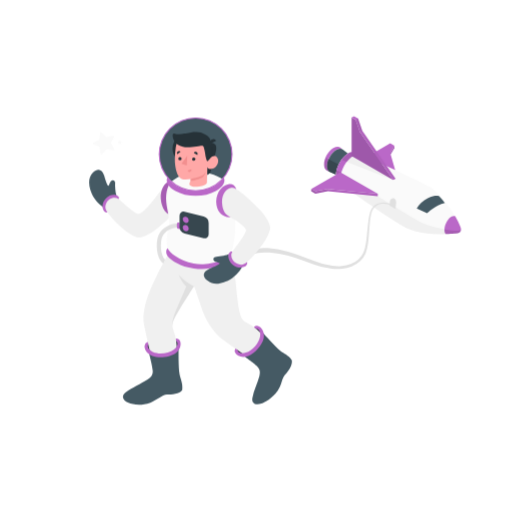
t = 0.00 s
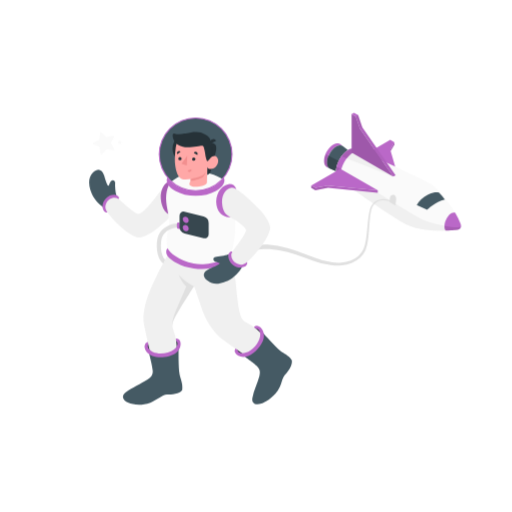
t = 0.50 s
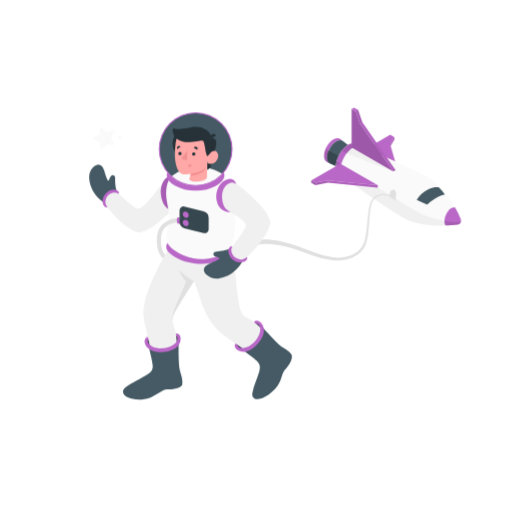
t = 1.25 s
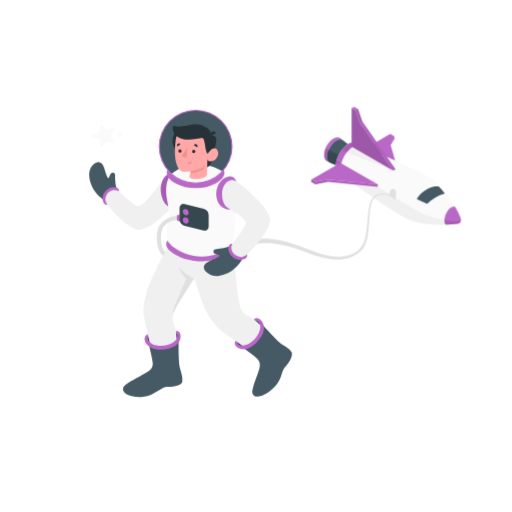
t = 1.63 s
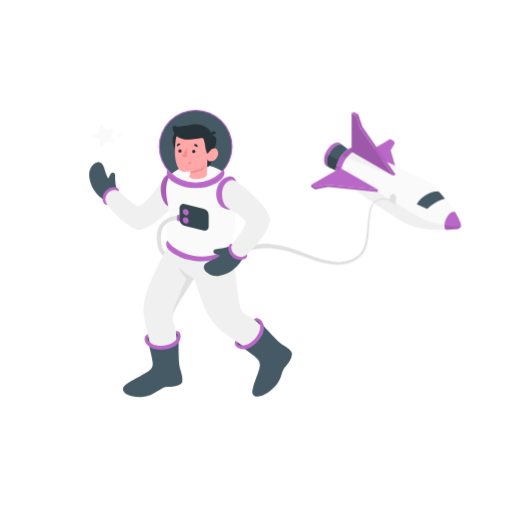
t = 2.38 s
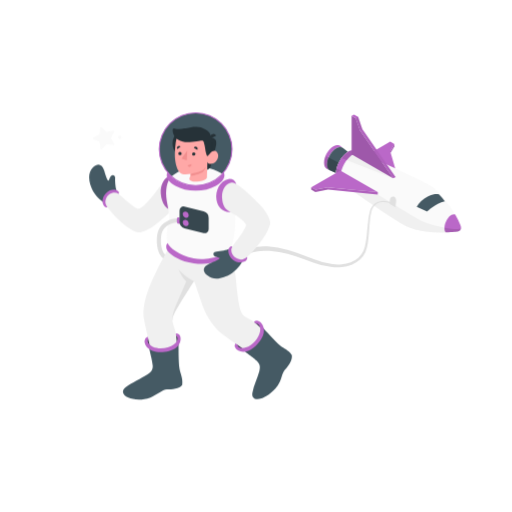
t = 2.75 s

The animated SVG that drew these frames (rendered in a browser with its animation timeline set to each time). Animation: 1 CSS @keyframes rule; one cycle of 3.50 s, repeats indefinitely.

<svg class="animated" id="freepik_stories-astronaut" xmlns="http://www.w3.org/2000/svg" viewBox="0 0 500 500" version="1.1" xmlns:xlink="http://www.w3.org/1999/xlink" xmlns:svgjs="http://svgjs.com/svgjs"><style>svg#freepik_stories-astronaut:not(.animated) .animable {opacity: 0;}svg#freepik_stories-astronaut.animated #freepik--Spaceship--inject-71 {animation: 3s Infinite  linear floating;animation-delay: 0s;}svg#freepik_stories-astronaut.animated #freepik--Character--inject-71 {animation: 3s Infinite  linear floating;animation-delay: 0.5s;}            @keyframes floating {                0% {                    opacity: 1;                    transform: translateY(0px);                }                50% {                    transform: translateY(-10px);                }                100% {                    opacity: 1;                    transform: translateY(0px);                }            }        .animator-hidden { display: none; }</style><g id="freepik--Space--inject-71" style="transform-origin: 251.833px 248.889px 0px;" class="animable animator-hidden"><path id="freepik--Background--inject-71" d="M312,53.15C169.18,14.08,75.28,37.37,39.88,88.33,11.45,129.26,26,164.76,62.6,232.77s4.64,107.41-6.47,165.13C44,461.22,141.43,475.29,230.8,456.53S484.91,355.78,478.58,215C474.52,124.57,389.22,74.26,312,53.15Z" style="fill: rgb(38, 50, 56); transform-origin: 251.833px 248.889px 0px;" class="animable"></path></g><g id="freepik--Stars--inject-71" style="transform-origin: 253.045px 248.918px 0px;" class="animable animator-hidden"><g id="freepik--stars--inject-71" style="transform-origin: 253.045px 248.918px 0px;" class="animable"><path d="M151.52,73.1A1.56,1.56,0,1,1,150,71.54,1.56,1.56,0,0,1,151.52,73.1Z" style="fill: rgb(240, 240, 240); transform-origin: 149.96px 73.0995px 0px;" id="elmoc6qex1je" class="animable"></path><path d="M157.93,73.88A.91.91,0,1,1,157,73,.91.91,0,0,1,157.93,73.88Z" style="fill: rgb(250, 250, 250); transform-origin: 157.02px 73.9098px 0px;" id="elpe5o1mo7lmb" class="animable"></path><path d="M402.6,276.41a1.58,1.58,0,0,1,2.21-.16,1.56,1.56,0,1,1-2.21.16Z" style="fill: rgb(240, 240, 240); transform-origin: 403.784px 277.43px 0px;" id="eluog544epl3l" class="animable"></path><path d="M398.27,271.62a.92.92,0,0,1,1.29-.09.9.9,0,0,1,.09,1.28.92.92,0,0,1-1.29.09A.9.9,0,0,1,398.27,271.62Z" style="fill: rgb(250, 250, 250); transform-origin: 398.96px 272.215px 0px;" id="el9j8deieqgkm" class="animable"></path><path d="M102.91,417.19a1.27,1.27,0,1,1-1.79,0A1.28,1.28,0,0,1,102.91,417.19Z" style="fill: rgb(250, 250, 250); transform-origin: 102.015px 418.093px 0px;" id="elcfe83zj2njs" class="animable"></path><path d="M114.64,422.74a2.07,2.07,0,1,1-2.93.05A2.07,2.07,0,0,1,114.64,422.74Z" style="fill: rgb(250, 250, 250); transform-origin: 113.2px 424.227px 0px;" id="elkenxj4duycl" class="animable"></path><path d="M338.2,365.47a2.08,2.08,0,1,1-2.08-2.07A2.08,2.08,0,0,1,338.2,365.47Z" style="fill: rgb(250, 250, 250); transform-origin: 336.12px 365.48px 0px;" id="elilbpi9qro2q" class="animable"></path><path d="M332,371.13a1.24,1.24,0,1,1-1.23-1.24A1.24,1.24,0,0,1,332,371.13Z" style="fill: rgb(250, 250, 250); transform-origin: 330.76px 371.13px 0px;" id="elndr7y13osth" class="animable"></path><path d="M328.5,363.4a1,1,0,1,1-1-1A1,1,0,0,1,328.5,363.4Z" style="fill: rgb(250, 250, 250); transform-origin: 327.5px 363.4px 0px;" id="elg89pmyy84fu" class="animable"></path><path d="M266.4,102.29a1.28,1.28,0,1,1-1.28-1.27A1.27,1.27,0,0,1,266.4,102.29Z" style="fill: rgb(250, 250, 250); transform-origin: 265.12px 102.3px 0px;" id="elfqkt3xwvtya" class="animable"></path><path d="M272.37,85.65l2.87,2.82,3.95-.76a.46.46,0,0,1,.49.66l-1.8,3.6,1.94,3.52a.46.46,0,0,1-.47.68l-4-.61-2.76,2.94a.45.45,0,0,1-.78-.24l-.66-4-3.64-1.71a.45.45,0,0,1,0-.82l3.57-1.85.51-4A.45.45,0,0,1,272.37,85.65Z" style="fill: rgb(250, 250, 250); transform-origin: 273.562px 92.0743px 0px;" id="el02rdoie4aai1" class="animable"></path><path d="M282.15,279.05l.44,3.09,2.79,1.37a.35.35,0,0,1,0,.64l-2.79,1.38-.45,3.08a.35.35,0,0,1-.6.19l-2.18-2.23-3.06.53a.36.36,0,0,1-.38-.52l1.45-2.75-1.45-2.76a.36.36,0,0,1,.38-.51l3.07.53,2.17-2.23A.36.36,0,0,1,282.15,279.05Z" style="fill: rgb(250, 250, 250); transform-origin: 280.734px 283.831px 0px;" id="elx16g10l7lw" class="animable"></path></g></g><g id="freepik--Spaceship--inject-71" style="transform-origin: 338.565px 188.079px 0px;" class="animable animator-active"><g id="freepik--spaceship--inject-71" style="transform-origin: 338.565px 188.079px 0px;" class="animable"><g id="freepik--spaceship--inject-71" style="transform-origin: 377.07px 171.045px 0px;" class="animable"><polygon points="389.22 177.45 352.66 156.34 381.09 139.92 385.16 142.27 381.09 149.3 389.22 177.45" style="fill: rgb(186, 104, 200); transform-origin: 370.94px 158.685px 0px;" id="elu2ndd74vkg" class="animable"></polygon><polygon points="385.16 142.27 385.16 144.61 381.55 150.87 381.09 149.3 385.16 142.27" style="fill: rgb(186, 104, 200); transform-origin: 383.125px 146.57px 0px;" id="elmcbg5wsr4i" class="animable"></polygon><g id="elvrsa7fgccp"><polygon points="385.16 142.27 385.16 144.61 381.55 150.87 381.09 149.3 385.16 142.27" style="opacity: 0.1; transform-origin: 383.125px 146.57px 0px;" class="animable"></polygon></g><path d="M335,146.11c-1.65-1.19-4-1.14-6.71.42-4.93,2.9-8.89,9.88-8.84,15.6,0,2.6.87,4.5,2.25,5.5l-2.21-1h0c-1.83-.88-3-3-3-6.06,0-5.87,4-13,9.08-16,2.82-1.65,5.34-1.66,7-.33Z" style="fill: rgb(186, 104, 200); transform-origin: 325.745px 155.457px 0px;" id="elm40fk9ocp4g" class="animable"></path><path d="M343.78,152.94l-10.44,19.81-9.9-4.36-1.71-.76c-1.38-1-2.23-2.9-2.25-5.5-.05-5.72,3.91-12.7,8.84-15.6,2.66-1.56,5.06-1.61,6.71-.42l.34.27Z" style="fill: rgb(69, 90, 100); transform-origin: 331.63px 159.016px 0px;" id="el7iju8917tzg" class="animable"></path><path d="M336.15,167.42l-.75-4.26-14.48-7.63a16.89,16.89,0,0,0-1.44,6.6c0,2.6.87,4.5,2.25,5.5l1.71.76,9.9,4.36Z" style="fill: rgb(55, 71, 79); transform-origin: 327.815px 164.14px 0px;" id="ellpplqvpnnkd" class="animable"></path><path d="M449.69,221.56a90.68,90.68,0,0,0-9.51-17.25c-6.46-9.12-14.68-18.26-18.88-21-8.09-5.33-73-34.77-73-34.77h0c-2.17-1-5-.7-8.15,1.14-6.7,3.93-12.08,13.42-12,21.2,0,3.55,1.2,6.11,3.09,7.49h0s50.22,36.78,67.6,45c8.07,3.81,19,5,28.39,5.24l1,0a149.46,149.46,0,0,0,18.58-.86v0a3.84,3.84,0,0,0,3.39-3.83A7.45,7.45,0,0,0,449.69,221.56Z" style="fill: rgb(250, 250, 250); transform-origin: 389.175px 188.303px 0px;" id="el3pd1vb54cq6" class="animable"></path><path d="M340.18,149.67a22.88,22.88,0,0,0-6.71,6.32L384,175.77l2.31-1.34-44.25-25.68A14.76,14.76,0,0,0,340.18,149.67Z" style="fill: rgb(240, 240, 240); transform-origin: 359.89px 162.26px 0px;" id="elz38d1j20sp" class="animable"></path><path d="M446.83,227.72a3.84,3.84,0,0,0,3.32-3.09c-4.43,2.4-27.83-2.34-36.56-6.34-6.88-3.15-44.68-26.77-44.68-26.77l-36.56-23.45-3.58-2.1a20,20,0,0,0-.61,4.9c0,3.55,1.2,6.11,3.09,7.49h0s50.22,36.78,67.6,45c8.07,3.81,19,5,28.39,5.24l1,0a149.46,149.46,0,0,0,18.58-.86Z" style="fill: rgb(240, 240, 240); transform-origin: 389.155px 197.295px 0px;" id="el7tcfylca4yf" class="animable"></path><path d="M352.58,150.45c-2.1-.52-4.66,0-7.42,1.59-7,4.12-12.65,14.05-12.59,22.19a10.87,10.87,0,0,0,1.8,6.42l-3.13-2.28h0c-1.89-1.38-3.06-3.94-3.09-7.49-.06-7.78,5.32-17.27,12-21.2,3.13-1.84,6-2.12,8.15-1.14h0Z" style="fill: rgb(186, 104, 200); transform-origin: 340.365px 164.317px 0px;" id="elnld4txcnyx" class="animable"></path><g id="ely0ja3ctv2be"><path d="M342.06,148.75a14.76,14.76,0,0,0-1.88.92,22.88,22.88,0,0,0-6.71,6.32l5.16,2a23.79,23.79,0,0,1,6.53-6c.46-.26.91-.49,1.35-.7Z" style="opacity: 0.1; transform-origin: 339.99px 153.37px 0px;" class="animable"></path></g><g id="elqksv8h5z4mq"><path d="M333.4,180l1,.7a11,11,0,0,1-1.79-6.42,21.26,21.26,0,0,1,.75-5.54l-1-.62-3.58-2.1c-.08.35-.16.7-.23,1.06l-.06.34c-.05.3-.1.6-.14.89s0,.42-.07.64,0,.43-.07.65c0,.45-.05.89,0,1.32,0,3.55,1.2,6.11,3.09,7.49h0Z" style="opacity: 0.1; transform-origin: 331.294px 173.36px 0px;" class="animable"></path></g><polygon points="332.35 168.06 368.91 189.17 320.16 184.48 307.98 186.83 303.92 184.48 332.35 168.06" style="fill: rgb(186, 104, 200); transform-origin: 336.415px 178.615px 0px;" id="elibjova8gszn" class="animable"></polygon><polygon points="303.92 184.48 303.92 186.83 307.98 189.17 320.16 186.83 368.91 191.52 368.91 189.17 320.16 184.48 307.98 186.83 303.92 184.48" style="fill: rgb(186, 104, 200); transform-origin: 336.415px 188px 0px;" id="elh2otn84o6jk" class="animable"></polygon><polygon points="343.38 152.32 384 175.77 351.5 128.87 347.44 117.14 343.38 114.79 343.38 152.32" style="fill: rgb(186, 104, 200); transform-origin: 363.69px 145.28px 0px;" id="elxquonrtgf8e" class="animable"></polygon><g id="elo0z1x293p1c"><polygon points="343.38 152.32 384 175.77 351.5 128.87 347.44 117.14 343.38 114.79 343.38 152.32" style="opacity: 0.15; transform-origin: 363.69px 145.28px 0px;" class="animable"></polygon></g><polygon points="345.69 113.46 343.38 114.79 347.44 117.14 351.5 128.87 384 175.77 386.31 174.43 353.82 127.53 349.75 115.8 345.69 113.46" style="fill: rgb(186, 104, 200); transform-origin: 364.845px 144.615px 0px;" id="el3wp92bjetay" class="animable"></polygon><path d="M450.22,223.89a7.45,7.45,0,0,0-.53-2.33,82.15,82.15,0,0,0-5.15-10.39c-6.58-2-13,12.19-9.35,17.38,6.85-.21,11.63-.81,11.63-.81v0A3.84,3.84,0,0,0,450.22,223.89Z" style="fill: rgb(186, 104, 200); transform-origin: 442.175px 219.764px 0px;" id="elddfcm42l14u" class="animable"></path><g id="el9m7i79m7rww"><polygon points="349.75 115.8 347.44 117.14 351.5 128.87 353.82 127.53 349.75 115.8" style="opacity: 0.1; transform-origin: 350.63px 122.335px 0px;" class="animable"></polygon></g><g id="ele1k4tzijfu7"><polygon points="353.82 127.53 386.31 174.43 384 175.77 351.5 128.87 353.82 127.53" style="opacity: 0.05; transform-origin: 368.905px 151.65px 0px;" class="animable"></polygon></g><g id="elxfaidcslc8c"><polygon points="303.92 184.48 307.98 186.83 307.98 189.17 303.92 186.83 303.92 184.48" style="opacity: 0.15; transform-origin: 305.95px 186.825px 0px;" class="animable"></polygon></g><g id="elpop41hwj4as"><polygon points="320.16 186.83 320.16 184.48 368.91 189.17 368.91 191.52 320.16 186.83" style="opacity: 0.05; transform-origin: 344.535px 188px 0px;" class="animable"></polygon></g><g id="elexbd5ohbbn5"><polygon points="320.16 184.48 307.98 186.83 307.98 189.17 320.16 186.83 320.16 184.48" style="opacity: 0.1; transform-origin: 314.07px 186.825px 0px;" class="animable"></polygon></g><g id="elt1s6hafcg0k"><path d="M447.69,227.51l.4-.17.23-.13.32-.21.22-.17.27-.26.19-.2.22-.3.15-.23a2.26,2.26,0,0,0,.17-.35,2.56,2.56,0,0,0,.11-.24,3.28,3.28,0,0,0,.18-.61h0c-2.15,1.16-8.76.65-16-.65a7.44,7.44,0,0,0,1,4.57h0l1.06,0h.34l1-.05h.17l3.1-.18h.06l.93-.07h0l3-.25H445l1.24-.13h.14l.19,0h.09l.17,0v0a2.9,2.9,0,0,0,.65-.14Z" style="opacity: 0.1; transform-origin: 442.13px 226.275px 0px;" class="animable"></path></g><g id="el129kfn1wxsz"><path d="M317.94,154a17.27,17.27,0,0,0-1.42,6.62c0,3.08,1.18,5.18,3,6.06h0l2.21,1c-1.38-1-2.23-2.9-2.25-5.5a16.89,16.89,0,0,1,1.44-6.6Z" style="opacity: 0.1; transform-origin: 319.125px 160.84px 0px;" class="animable"></path></g><path d="M428.88,191.52s-4.34-1.42-11.23,2.06A26.07,26.07,0,0,0,407,203.53l10.18,4.69s7.64-7.67,17.23-9.95A42.57,42.57,0,0,0,428.88,191.52Z" style="fill: rgb(69, 90, 100); transform-origin: 420.705px 199.727px 0px;" id="eld9tmltj0974" class="animable"></path><path d="M386.31,204a22,22,0,0,1,.38-4.31c.45-2.36.09-4.85-1.53-5.79s-3.78.06-4.28,2.38a23.74,23.74,0,0,0-.47,4.26Z" style="fill: rgb(224, 224, 224); transform-origin: 383.639px 198.775px 0px;" id="elti957pp9ui" class="animable"></path></g><path id="freepik--Cable--inject-71" d="M380.92,200.14l-.54-.22a12.17,12.17,0,0,0-1.53-.51,15.45,15.45,0,0,0-6.12-.46,11.86,11.86,0,0,0-7.94,4.64l-.42.55-.11.14,0,0s0-.07,0,0l0,.08-.18.32c-.22.44-.5.88-.68,1.33a20.47,20.47,0,0,0-.89,2.83,51.74,51.74,0,0,0-1.12,6.56c-.52,4.65-.8,9.73-1.24,15.13-.25,2.7-.48,5.48-.94,8.32A38.59,38.59,0,0,1,357,247.5a22,22,0,0,1-5.43,7.65,25.29,25.29,0,0,1-8.15,5,34,34,0,0,1-9.38,2.28,49.7,49.7,0,0,1-9.68.06,72.78,72.78,0,0,1-18.54-4.59c-5.79-2.21-11.45-4.27-17-6a125.8,125.8,0,0,0-16.19-4.12c-1.29-.29-2.59-.41-3.85-.6s-2.52-.35-3.75-.41-2.44-.21-3.62-.24h-3.49a52.14,52.14,0,0,0-12.19,1.65l-2.57.67-2.31.86-2.13.78c-.66.3-1.27.62-1.86.9-1.17.6-2.25,1.05-3.12,1.58l-2.2,1.36-1.84,1.13-2.79-4.15,2-1.2,2.44-1.44c1-.55,2.16-1,3.46-1.66.65-.29,1.33-.63,2.06-.93l2.35-.83,2.56-.88,2.82-.68a56.62,56.62,0,0,1,13.24-1.52l3.73.08c1.26.07,2.53.23,3.83.34s2.61.3,3.94.52,2.68.38,4,.7a130,130,0,0,1,16.6,4.58c5.62,1.9,11.35,4.12,17.07,6.44a69.84,69.84,0,0,0,17.63,4.77,47,47,0,0,0,9.1.12,31.33,31.33,0,0,0,8.73-1.92,23,23,0,0,0,7.48-4.41,19.41,19.41,0,0,0,5-6.74,36.5,36.5,0,0,0,2.2-8.1c.5-2.75.8-5.49,1.1-8.16.55-5.35.92-10.45,1.55-15.15a52.45,52.45,0,0,1,1.29-6.73,22,22,0,0,1,1.07-3.11c.21-.49.49-.89.72-1.33l.19-.32,0-.08.06-.09,0,0,.12-.15.46-.59a13.41,13.41,0,0,1,4.29-3.55,13,13,0,0,1,4.53-1.36,16.35,16.35,0,0,1,6.51.62,11.62,11.62,0,0,1,1.63.58l.53.23Z" style="fill: rgb(224, 224, 224); transform-origin: 304.055px 230.267px 0px;" class="animable"></path></g></g><g id="freepik--Character--inject-71" style="transform-origin: 186.082px 254.913px 0px;" class="animable"><g id="freepik--character--inject-71" style="transform-origin: 186.082px 254.913px 0px;" class="animable"><path d="M157,331.56c-6.65,1.39-13.44,2.59-14.13,6.53s5.12,11.38,18.34,8.23,14.25-8.07,13.38-11.73S162.25,330.46,157,331.56Z" style="fill: rgb(38, 50, 56); transform-origin: 158.817px 339.058px 0px;" id="elhzshgz3hf6q" class="animable"></path><path d="M251.06,319.64c-3.63-.26-9.41,6.29-13.59,11.4s-7.74,10.23-6.55,12.31,5.55,6.73,14.29.62,11.23-14.21,11.06-17.84S254.17,319.87,251.06,319.64Z" style="fill: rgb(38, 50, 56); transform-origin: 243.483px 333.32px 0px;" id="el8qpaokbpqlo" class="animable"></path><path d="M169.49,312.73a12.27,12.27,0,0,0-.09,9.64c5.38,13.12,3.17,34.85,3,46.71C161.58,377.45,153,370.5,153,370.5s-12.46-50.8-12.86-57c-.59-9.38,2.55-22,8.4-34.73a322.38,322.38,0,0,1,14.93-29.24l61.46,4A82.48,82.48,0,0,1,230,273.9c1.23,11.14,2,25.23,5,34.33a12.27,12.27,0,0,0,6.42,7.2c12.8,6.1,25.77,23.67,33.65,32.53-2.42,13.5-13.48,14.16-13.48,14.16s-43.38-29.23-47.84-33.56C207,322,200.6,312.79,196.36,299.41s-6.82-19.93-6.82-19.93S173.38,304,169.49,312.73Z" style="fill: rgb(240, 240, 240); transform-origin: 207.57px 311.369px 0px;" id="eldk4atqd9bei" class="animable"></path><path d="M145.35,344s3.63,14,3.8,17.94c.14,3.3-.85,5.9-5.09,8.63-6.09,3.92-15.48,8.09-21.54,12.72-3.87,3-3.31,7.36,2.91,10,3.82,1.6,11.7,3.41,21.37,0,5.27-1.85,11.73-7.69,16.22-7.95s12.31-.56,14.92-4.63c.87-6.36-1.93-11.34-2.61-15.58-1.14-7-.88-21.07-.94-25.35,0,0-3.75,5.64-14,7S145.35,344,145.35,344Z" style="fill: rgb(69, 90, 100); transform-origin: 149.092px 367.503px 0px;" id="el0whaabjgtnu" class="animable"></path><path d="M173.33,335c.25,2.16-.78,4.33-3.44,6.31-5.32,3.94-14.56,5-20.64,2.37-2.81-1.21-4.45-3-4.88-5,0,0-.32-1.61.45-2.29l-.64-2.78a5,5,0,0,0-3,4.29c-.1,2.11,1,7.17,7.6,9.68s17.57,1.23,23-2.91c4.93-3.77,5.1-9.21,4.13-11.41a4.39,4.39,0,0,0-4.19-2.75l.42,2.63A2.46,2.46,0,0,1,173.33,335Z" style="fill: rgb(186, 104, 200); transform-origin: 158.776px 339.686px 0px;" id="el07rrj7q4o7vx" class="animable"></path><path d="M237.53,347.13s10.89,7.86,13.68,10.69c2.32,2.36,3.32,5,2,9.82-1.9,7-5.33,13.39-6.73,20.89-.89,4.79,2.48,7.68,8.83,5.44,3.91-1.37,9.67-4.31,15.86-12.47,3.93-5.18,4-12.33,7.15-15.54s7.46-9.47,6.67-14.24c-3.61-5.31-7.73-6.32-11.08-9-5.56-4.46-14.77-15-17.68-18.18,0,0,1,6.69-5.73,14.55S237.53,347.13,237.53,347.13Z" style="fill: rgb(69, 90, 100); transform-origin: 261.307px 359.641px 0px;" id="elwwtm9pv05ql" class="animable"></path><path d="M252.27,321.71c1.63,1.43,2.32,3.73,1.67,7-1.3,6.5-7.45,13.48-13.72,15.6-2.91,1-5.33.75-7-.43,0,0-1.33-.95-1.21-2l-2.38-1.66a5.07,5.07,0,0,0,.68,5.21c1.35,1.62,5.55,4.65,12.14,2.09s13.86-10.86,15.11-17.57c1.13-6.1-2.39-10.25-4.59-11.24a4.53,4.53,0,0,0-5.05.7l2.27,1.76A2.25,2.25,0,0,1,252.27,321.71Z" style="fill: rgb(186, 104, 200); transform-origin: 243.489px 333.374px 0px;" id="el120s90g31tej" class="animable"></path><path d="M174.35,268.19s3.56,8.11,7.6,11.59c0,0-7.17,16.84-10.69,25s-2.78,13.36-2.78,13.36h0a12.19,12.19,0,0,1,1-5.44c3.89-8.77,20-33.25,20-33.25S182.4,276.66,174.35,268.19Z" style="fill: rgb(224, 224, 224); transform-origin: 178.948px 293.165px 0px;" id="el0nudlq9n0r1" class="animable"></path><path d="M113.68,190.56c-.66-1.3-1.49-7.83-1.23-11.44.23-3.08-2.57-4.39-4.39-1.89s-1.39,4.62-2.34,4.14-2.65-5.08-3.78-9.29c-1-3.79-4.75-10.07-11.16-3.57s-3,16.3-.82,21.4,8.65,11.66,12.71,13.49Z" style="fill: rgb(69, 90, 100); transform-origin: 100.38px 184.547px 0px;" id="elm7spbfxeae8" class="animable"></path><path d="M115.92,194.34c1.1-1.93-1.36-4-4-4.19a11.26,11.26,0,0,0-8.3,3.41c-3,2.91-4.15,7.32-3,10.65,1.28,3.78,4.32,3.17,4.32,3.17Z" style="fill: rgb(186, 104, 200); transform-origin: 108.185px 198.782px 0px;" id="eluke8nvbhmw" class="animable"></path><path d="M174,203.37c-3.38,5.2-17.12,17.31-22.7,21.43s-12.2,7.21-16.12,7.1c-3.28-.09-16-6.38-30.27-24.52-1.21-1.54-2.3-4.22-2-6.09.86-4.74,3.77-7.35,7.63-8.18a7.12,7.12,0,0,1,5.33,1.23c4.33,3.82,14.73,13.65,18.92,14.72,5-1.25,10.38-8.18,15.12-13.87s11.48-16.35,17.49-14.88C180.1,183.41,177.55,200.79,174,203.37Z" style="fill: rgb(240, 240, 240); transform-origin: 139.876px 206.038px 0px;" id="el4rnyelxdobh" class="animable"></path><path d="M163.76,242.38c-2,1.5-2,5.74.85,8.75s11.21,9.15,24.78,11c15.23,2.06,27.25-2.37,33-6.3,5.95-4.07,2.68-8.13,2.68-8.13Z" style="fill: rgb(186, 104, 200); transform-origin: 194.159px 252.516px 0px;" id="el7bz284a9v17" class="animable"></path><g id="el699ol6h1qwp"><circle cx="191.06" cy="150.67" r="35.52" style="fill: rgb(69, 90, 100); transform-origin: 191.06px 150.67px 0px; transform: rotate(-22.5deg);" class="animable"></circle></g><path d="M183.81,192.36c.7,9.45-5.22,17.59-13.21,18.18s-12.86-7-13.56-16.45,4.53-18.79,11.21-16.59C176.26,177.32,183.1,182.91,183.81,192.36Z" style="fill: rgb(186, 104, 200); transform-origin: 170.422px 193.874px 0px;" id="elm4qv6y9re87" class="animable"></path><g id="elwban30g86r"><path d="M183.81,192.36c.7,9.45-5.22,17.59-13.21,18.18s-12.86-7-13.56-16.45,4.53-18.79,11.21-16.59C176.26,177.32,183.1,182.91,183.81,192.36Z" style="opacity: 0.1; transform-origin: 170.422px 193.874px 0px;" class="animable"></path></g><path d="M167.2,177.46c-2.48,2.53-5.72,9.38-4.82,19.7.63,7.31,3.26,14,2.59,22.51-.47,5.89-3.91,15-1.21,22.71,1.42,4.05,10.93,12.09,25.37,14.9s33.3-3.81,36.69-10.84c3.52-7.29,4.56-26.18,3.84-35.26S226.6,183.61,219,175.73C197.88,163.39,181.46,166.62,167.2,177.46Z" style="fill: rgb(250, 250, 250); transform-origin: 196.051px 212.873px 0px;" id="elgacm9fjhufi" class="animable"></path><circle cx="183.19" cy="145.02" r="14.7" style="fill: rgb(38, 50, 56); transform-origin: 183.19px 145.02px 0px;" id="eld2k9ugwkia4" class="animable"></circle><path d="M208.59,155.47s-2.38,11.19-3.33,13a5.07,5.07,0,0,1-2.93,2.36l.17-7.87Z" style="fill: rgb(38, 50, 56); transform-origin: 205.46px 163.15px 0px;" id="elqjrshyb1qw" class="animable"></path><path d="M205.61,139.44a5.5,5.5,0,0,1,4.56,1.61c2,2,.87,8.28-1.58,14.42l-4.48.52Z" style="fill: rgb(38, 50, 56); transform-origin: 207.654px 147.697px 0px;" id="elaj5h4v8p8ca" class="animable"></path><path d="M202.76,156c.9.54,2.19-1.19,3.3-2.35s4.73-2.75,6.53,1.06-1.59,9-4.44,9.9c-4.92,1.54-5.65-1.61-5.65-1.61l-.43,14.47s1.13,3.45-7.58,4.63-11.27-1.58-8.41-5.1l.07-2.14a31.35,31.35,0,0,1-6.62.34c-3.62-.56-5.89-3.41-7-7.32-1.76-6.28-2.43-11.36-.93-23.71,1.63-13.54,17.39-13.69,25.89-8.33S202.76,156,202.76,156Z" style="fill: rgb(255, 168, 167); transform-origin: 191.932px 157.463px 0px;" id="ell5frbk7kc1" class="animable"></path><path d="M202.76,157.5c.46,0,2.18-2.84,3.3-3.86,1.54-1.4-.42-14-.45-14.2-.11-.66.15-1.37,0-2.12a9,9,0,0,0-1.07-2.64c-.95-1.62-2.6-2.45-4.2-3.41a16.87,16.87,0,0,0-9.17-2.4c-3.24,0-5.62.61-9.71,1.45-3.41.71-7.7,1.29-11,.22-2.21-.71-2,2.44-1.2,5.08a11.35,11.35,0,0,0,3.08,4.82c2,2,5.69,3.1,8.37,3.23,7.11.37,14.87-1.2,16.1-1.37,1.67-.23,2.13.3,3,4.72C200.59,150.9,201.24,157.47,202.76,157.5Z" style="fill: rgb(38, 50, 56); transform-origin: 187.675px 143.182px 0px;" id="elrt0ug2z2tni" class="animable"></path><path d="M205.6,140.44l5.44-2.92a3,3,0,0,0-4.12-1.37A3.25,3.25,0,0,0,205.6,140.44Z" style="fill: rgb(38, 50, 56); transform-origin: 208.148px 138.12px 0px;" id="elndrlle2nq6" class="animable"></path><path d="M186.15,174.85s8.06-1.63,10.88-3.13a9.24,9.24,0,0,0,3.9-3.85,12.81,12.81,0,0,1-2.21,4.55c-2.06,2.63-12.64,4.57-12.64,4.57Z" style="fill: rgb(242, 143, 143); transform-origin: 193.505px 172.43px 0px;" id="eljy4bqtexq8" class="animable"></path><path d="M187.58,155.45a1.62,1.62,0,1,0,1.61-1.68A1.64,1.64,0,0,0,187.58,155.45Z" style="fill: rgb(38, 50, 56); transform-origin: 189.199px 155.39px 0px;" id="el79l3ddpuiw7" class="animable"></path><path d="M189.29,149.35l3.46,1.91a2.06,2.06,0,0,0-.81-2.75A1.92,1.92,0,0,0,189.29,149.35Z" style="fill: rgb(38, 50, 56); transform-origin: 191.138px 149.766px 0px;" id="eltu96b4i251a" class="animable"></path><path d="M186.88,165.14l-3.69,1.38a1.94,1.94,0,0,0,2.51,1.23A2.08,2.08,0,0,0,186.88,165.14Z" style="fill: rgb(242, 143, 143); transform-origin: 185.093px 166.503px 0px;" id="eln1j22jvmjii" class="animable"></path><path d="M173.16,150.7l3.16-2.43a1.92,1.92,0,0,0-2.75-.42A2.1,2.1,0,0,0,173.16,150.7Z" style="fill: rgb(38, 50, 56); transform-origin: 174.549px 149.074px 0px;" id="elmu7ehe3z64p" class="animable"></path><path d="M174.13,155a1.62,1.62,0,1,0,1.62-1.68A1.65,1.65,0,0,0,174.13,155Z" style="fill: rgb(38, 50, 56); transform-origin: 175.749px 154.94px 0px;" id="elmnua21x1lp" class="animable"></path><polygon points="182.88 151.98 182.35 161.7 177.27 159.97 182.88 151.98" style="fill: rgb(242, 143, 143); transform-origin: 180.075px 156.84px 0px;" id="elsfmb2lqewa" class="animable"></polygon><path d="M191.06,186.72a36.06,36.06,0,1,1,36.06-36.05A36.1,36.1,0,0,1,191.06,186.72Zm0-71a35,35,0,1,0,35,35A35,35,0,0,0,191.06,115.68Z" style="fill: rgb(186, 104, 200); transform-origin: 191.059px 150.659px 0px;" id="el0coe5k1bn3co" class="animable"></path><path d="M210.8,186.51c-10.9,6.3-28.57,6.3-39.48,0-6.91-4-9.78-8.42-7.92-13.56,6,8.68,16.33,13.24,27.66,13.24s21.57-4.43,27.55-13.11C220.47,178.22,217.71,182.52,210.8,186.51Z" style="fill: rgb(186, 104, 200); transform-origin: 191.011px 182.093px 0px;" id="el4sev6zfrg3" class="animable"></path><path d="M174.55,218.25l-.38,4c-5.39-.51-13.17,3.06-15.68,9-2.18,5.15-2,18.37,2.77,22.37-.54,1.11-1.12,2.36-1.74,3.71-7.09-5.1-7.58-20.85-4.72-27.63C158,222,167.61,217.59,174.55,218.25Z" style="fill: rgb(224, 224, 224); transform-origin: 163.858px 237.758px 0px;" id="elrofui0gb2j" class="animable"></path><path d="M175.41,217.29l-1.32-.14a1.12,1.12,0,0,0-1.2.91,13.42,13.42,0,0,0,0,4.44,1.12,1.12,0,0,0,1,.95l2.14.2Z" style="fill: rgb(186, 104, 200); transform-origin: 174.368px 220.398px 0px;" id="elqrhubmin6in" class="animable"></path><path d="M180.18,206.8l18.73,4.64a6.7,6.7,0,0,1,4.85,6.2v11.11a3.73,3.73,0,0,1-4.85,3.8l-18.73-4.64a6.7,6.7,0,0,1-4.85-6.2V210.6A3.73,3.73,0,0,1,180.18,206.8Z" style="fill: rgb(55, 71, 79); transform-origin: 189.545px 219.675px 0px;" id="el3msbzeq4fcu" class="animable"></path><path d="M181.37,211.67a4,4,0,0,1,2.91,3.72,2.23,2.23,0,0,1-2.91,2.27,4,4,0,0,1-2.9-3.71A2.24,2.24,0,0,1,181.37,211.67Z" style="fill: rgb(186, 104, 200); transform-origin: 181.375px 214.668px 0px;" id="elm7swgbghyum" class="animable"></path><path d="M181.37,219.76a4,4,0,0,1,2.91,3.72,2.23,2.23,0,0,1-2.91,2.27,4,4,0,0,1-2.9-3.71A2.23,2.23,0,0,1,181.37,219.76Z" style="fill: rgb(186, 104, 200); transform-origin: 181.375px 222.757px 0px;" id="elpyintn28leg" class="animable"></path><path d="M223.19,248.33c-1.27.8-7.94,2.27-11.69,2.33-3.2.05-4.29,3.06-1.54,4.71s4.89,1,4.49,2-5,3.2-9.23,4.76c-3.83,1.41-10,5.83-2.66,11.85s17.1,1.56,22.17-1.15,11.22-10,12.74-14.36Z" style="fill: rgb(69, 90, 100); transform-origin: 218.303px 262.654px 0px;" id="ele65tc3o9nun" class="animable"></path><path d="M226.88,245.67c-2.08-1-4,1.77-3.95,4.51a11.72,11.72,0,0,0,4.29,8.25c3.28,2.79,7.94,3.6,11.27,2.13,3.79-1.68,2.87-4.76,2.87-4.76Z" style="fill: rgb(186, 104, 200); transform-origin: 232.194px 253.371px 0px;" id="elumgaewjb23o" class="animable"></path><path d="M230.81,184.89c5.68,3,19.45,16.06,24.22,21.43s8.57,11.92,8.82,16c.21,3.4-5.09,17.1-22.49,33.5-1.48,1.4-4.14,2.77-6.1,2.59-5-.45-7.94-3.2-9.15-7.11a7.41,7.41,0,0,1,.77-5.61c3.54-4.82,12.73-16.47,13.44-20.89-1.76-5.1-10.43-9.93-15.17-12.76,0,0-12.05-3.37-11-16.82S227.82,181.48,230.81,184.89Z" style="fill: rgb(240, 240, 240); transform-origin: 238.971px 220.744px 0px;" id="elm2j10kbldm" class="animable"></path><path d="M230.81,184.89a5.73,5.73,0,0,0-5-1.49c-6.29,1.38-10.19,8.16-8.66,17.51,1,6.12,3.39,8.82,8,11.11-6.18.86-12.41-3.64-13.74-11.78-1.54-9.35,3.73-19.14,11.64-20.43A7.39,7.39,0,0,1,230.81,184.89Z" style="fill: rgb(186, 104, 200); transform-origin: 220.976px 195.949px 0px;" id="elbvll95a0e6p" class="animable"></path></g><g id="freepik--Star--inject-71" style="transform-origin: 104.657px 139.922px 0px;" class="animable"><path d="M99.09,129.09l4.82,4.76,6.66-1.28a.77.77,0,0,1,.83,1.11l-3,6,3.27,5.94a.77.77,0,0,1-.79,1.13l-6.7-1-4.64,4.94a.77.77,0,0,1-1.32-.4l-1.11-6.68L91,140.77a.78.78,0,0,1,0-1.39l6-3.11.84-6.73A.77.77,0,0,1,99.09,129.09Z" style="fill: rgb(250, 250, 250); transform-origin: 101.169px 139.922px 0px;" id="elvdh0orjjejq" class="animable"></path><circle cx="117.06" cy="139.19" r="1.68" style="fill: rgb(250, 250, 250); transform-origin: 117.06px 139.19px 0px;" id="elpk4wexzs0l9" class="animable"></circle></g></g><defs>     <filter id="active" height="200%">         <feMorphology in="SourceAlpha" result="DILATED" operator="dilate" radius="2"></feMorphology>                <feFlood flood-color="#32DFEC" flood-opacity="1" result="PINK"></feFlood>        <feComposite in="PINK" in2="DILATED" operator="in" result="OUTLINE"></feComposite>        <feMerge>            <feMergeNode in="OUTLINE"></feMergeNode>            <feMergeNode in="SourceGraphic"></feMergeNode>        </feMerge>    </filter>    <filter id="hover" height="200%">        <feMorphology in="SourceAlpha" result="DILATED" operator="dilate" radius="2"></feMorphology>                <feFlood flood-color="#ff0000" flood-opacity="0.5" result="PINK"></feFlood>        <feComposite in="PINK" in2="DILATED" operator="in" result="OUTLINE"></feComposite>        <feMerge>            <feMergeNode in="OUTLINE"></feMergeNode>            <feMergeNode in="SourceGraphic"></feMergeNode>        </feMerge>            <feColorMatrix type="matrix" values="0   0   0   0   0                0   1   0   0   0                0   0   0   0   0                0   0   0   1   0 "></feColorMatrix>    </filter></defs></svg>